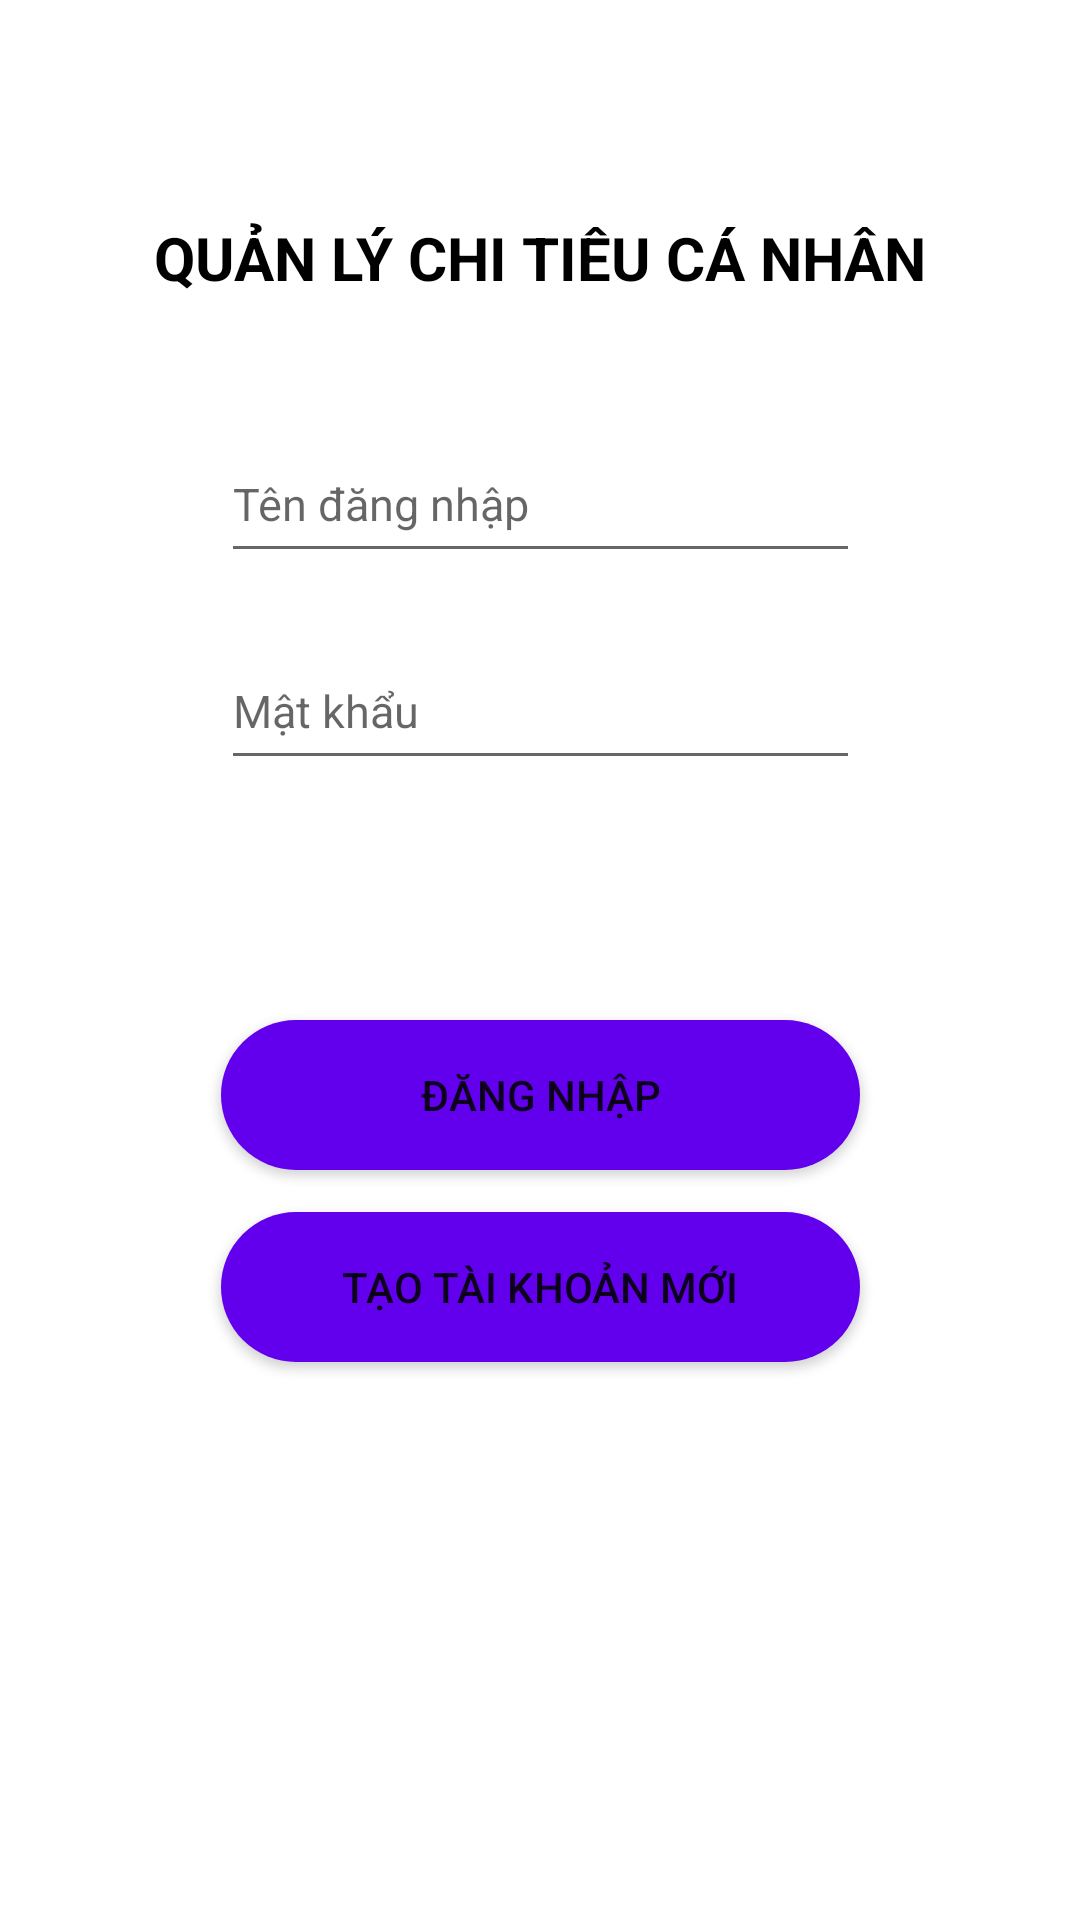

The Android layout XML behind this screen, and the referenced resources:
<!-- AndroidManifest.xml: application theme Theme.Nhom2B -->
<!-- res/layout/activity_login.xml -->
<?xml version="1.0" encoding="utf-8"?>
<androidx.constraintlayout.widget.ConstraintLayout
    xmlns:android="http://schemas.android.com/apk/res/android"
    xmlns:app="http://schemas.android.com/apk/res-auto"
    xmlns:tools="http://schemas.android.com/tools"
    android:layout_width="match_parent"
    android:layout_height="match_parent"
    tools:context=".service.LoginActivity">

    <ImageView
        android:layout_width="match_parent"
        android:layout_height="match_parent"
        android:background="@drawable/background1"
        tools:layout_editor_absoluteX="0dp"
        tools:layout_editor_absoluteY="-82dp">
    </ImageView>

    <TextView
        android:id="@+id/text"
        android:layout_width="300dp"
        android:layout_height="49dp"
        android:hint="QUẢN LÝ CHI TIÊU CÁ NHÂN"
        android:gravity="center"
        android:textStyle="bold"
        android:textColorHint="#FF000000"
        android:textSize="20dp"

        app:layout_constraintBottom_toBottomOf="parent"
        app:layout_constraintLeft_toLeftOf="parent"
        app:layout_constraintRight_toRightOf="parent"
        app:layout_constraintTop_toTopOf="parent"
        app:layout_constraintVertical_bias="0.104" />

    <EditText
        android:id="@+id/edUsername"
        android:layout_width="213dp"
        android:layout_height="49dp"
        android:hint="Tên đăng nhập"
        app:layout_constraintBottom_toBottomOf="parent"
        app:layout_constraintLeft_toLeftOf="parent"
        app:layout_constraintRight_toRightOf="parent"
        app:layout_constraintTop_toTopOf="parent"
        android:textSize="15dp"
        android:textColor="#090909"
        app:layout_constraintVertical_bias="0.24" />

    <EditText
        android:id="@+id/edPassword"
        android:layout_width="213dp"
        android:layout_height="49dp"
        android:layout_marginTop="20dp"
        android:hint="Mật khẩu"
        android:inputType="textPassword"
        android:textColor="#090909"
        android:textSize="15dp"
        app:layout_constraintLeft_toLeftOf="parent"
        app:layout_constraintRight_toRightOf="parent"
        app:layout_constraintTop_toBottomOf="@+id/edUsername" />

    <Button
        android:id="@+id/btnLogin"
        android:layout_width="213dp"
        android:layout_height="50dp"
        android:layout_marginTop="80dp"
        android:background="@drawable/button"
        android:text="Đăng nhập"
        android:textSize="14dp"
        app:layout_constraintLeft_toLeftOf="parent"
        app:layout_constraintRight_toRightOf="parent"
        app:layout_constraintTop_toBottomOf="@+id/edPassword" />

    <Button
        android:id="@+id/btnRegister"
        android:layout_width="213dp"
        android:layout_height="50dp"
        android:layout_marginTop="144dp"
        android:background="@drawable/button"
        android:text="Tạo tài khoản mới"
        android:textSize="14dp"
        app:layout_constraintLeft_toLeftOf="parent"
        app:layout_constraintRight_toRightOf="parent"
        app:layout_constraintTop_toBottomOf="@+id/edPassword" />
</androidx.constraintlayout.widget.ConstraintLayout>
<!-- resources referenced by this layout -->
<resources>
  <!-- drawable button (drawable) -->
  <?xml version="1.0" encoding="utf-8"?>
  <shape xmlns:android="http://schemas.android.com/apk/res/android"
      android:layout_height="wrap_content"
      android:layout_width="wrap_content"
      android:padding="10dp"
      android:shape="rectangle"
      android:visible="true"
      >
      <solid android:color="@color/purple_500" />
  
      <corners android:radius="30dp" />
  </shape>
  <style name="Theme.Nhom2B" parent="Theme.MaterialComponents.DayNight.DarkActionBar">
          
          <item name="colorPrimary">@color/purple_500</item>
          <item name="colorPrimaryVariant">@color/purple_700</item>
          <item name="colorOnPrimary">@color/white</item>
          
          <item name="colorSecondary">@color/teal_200</item>
          <item name="colorSecondaryVariant">@color/teal_700</item>
          <item name="colorOnSecondary">@color/black</item>
          
          <item name="android:statusBarColor">?attr/colorPrimaryVariant</item>
          
      </style>
  <!-- not gathered from this repository: default colours our renderer supplied (Android Studio template values) -->
  <color name="purple_500">#FF6200EE</color>
  <color name="purple_700">#FF3700B3</color>
  <color name="teal_200">#FF03DAC5</color>
  <color name="teal_700">#FF018786</color>
  <color name="black">#FF000000</color>
  <color name="white">#FFFFFFFF</color>
</resources>
